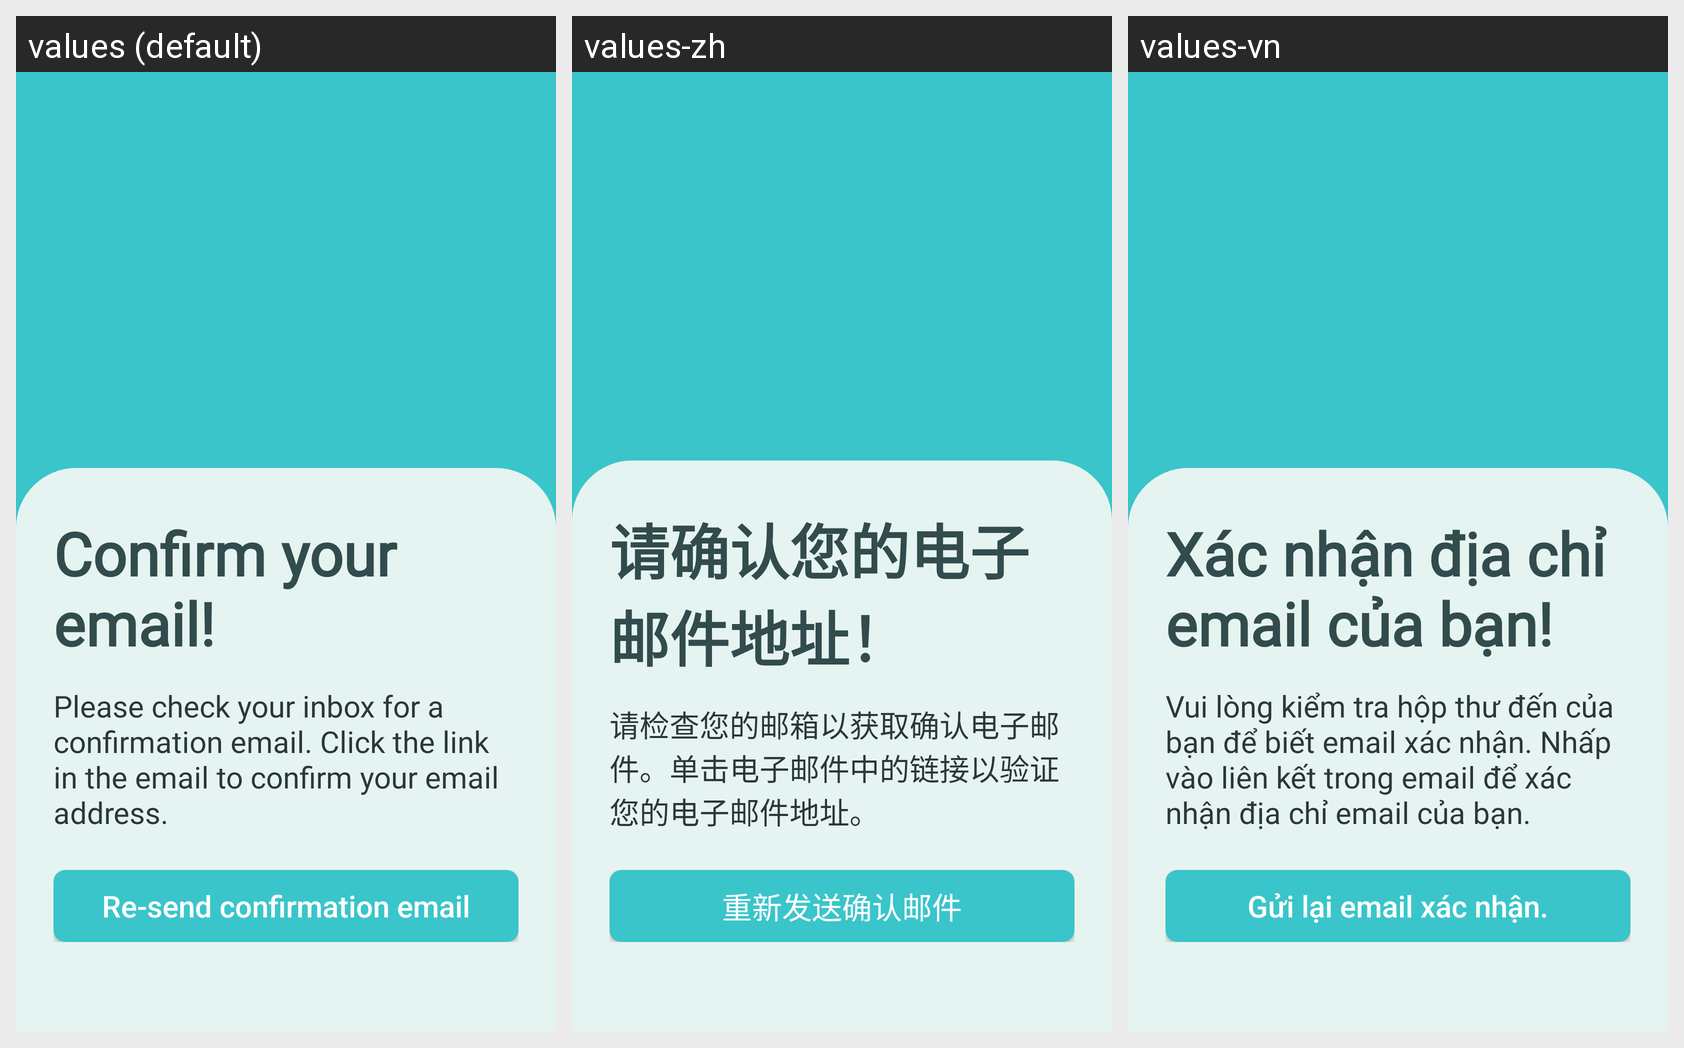

The same Android screen rendered under several of its app's locales, left to right. List the strings drawn on it with the default value and each locale's translation.
Android screen res/layout/activity_confirmemail.xml rendered under 3 locales, left to right: values (default), values-zh, values-vn. Device: Nexus 5 (rendered at 1080×1920; each locale shown at half size, 540×960, under a caption strip naming it); theme AppTheme.
Strings drawn on this screen, with the default value and each locale's value (text and hints the layout hard-codes, and strings that could not be matched under every locale, appear in the picture but are not listed):

msg_confirm_your_email
  values: Confirm your email!
  values-zh: 请确认您的电子邮件地址！
  values-vn: Xác nhận địa chỉ email của bạn!

msg_please_check_your_inbox_for_a_confirmation_email_click_the_link_in_the_email_to_confirm_your_email_address
  values: Please check your inbox for a confirmation email. Click the link in the email to confirm your email address.
  values-zh: 请检查您的邮箱以获取确认电子邮件。单击电子邮件中的链接以验证您的电子邮件地址。
  values-vn: Vui lòng kiểm tra hộp thư đến của bạn để biết email xác nhận. Nhấp vào liên kết trong email để xác nhận địa chỉ email của bạn.

msg_re_send_confirmation_email
  values: Re-send confirmation email
  values-zh: 重新发送确认邮件
  values-vn: Gửi lại email xác nhận.
